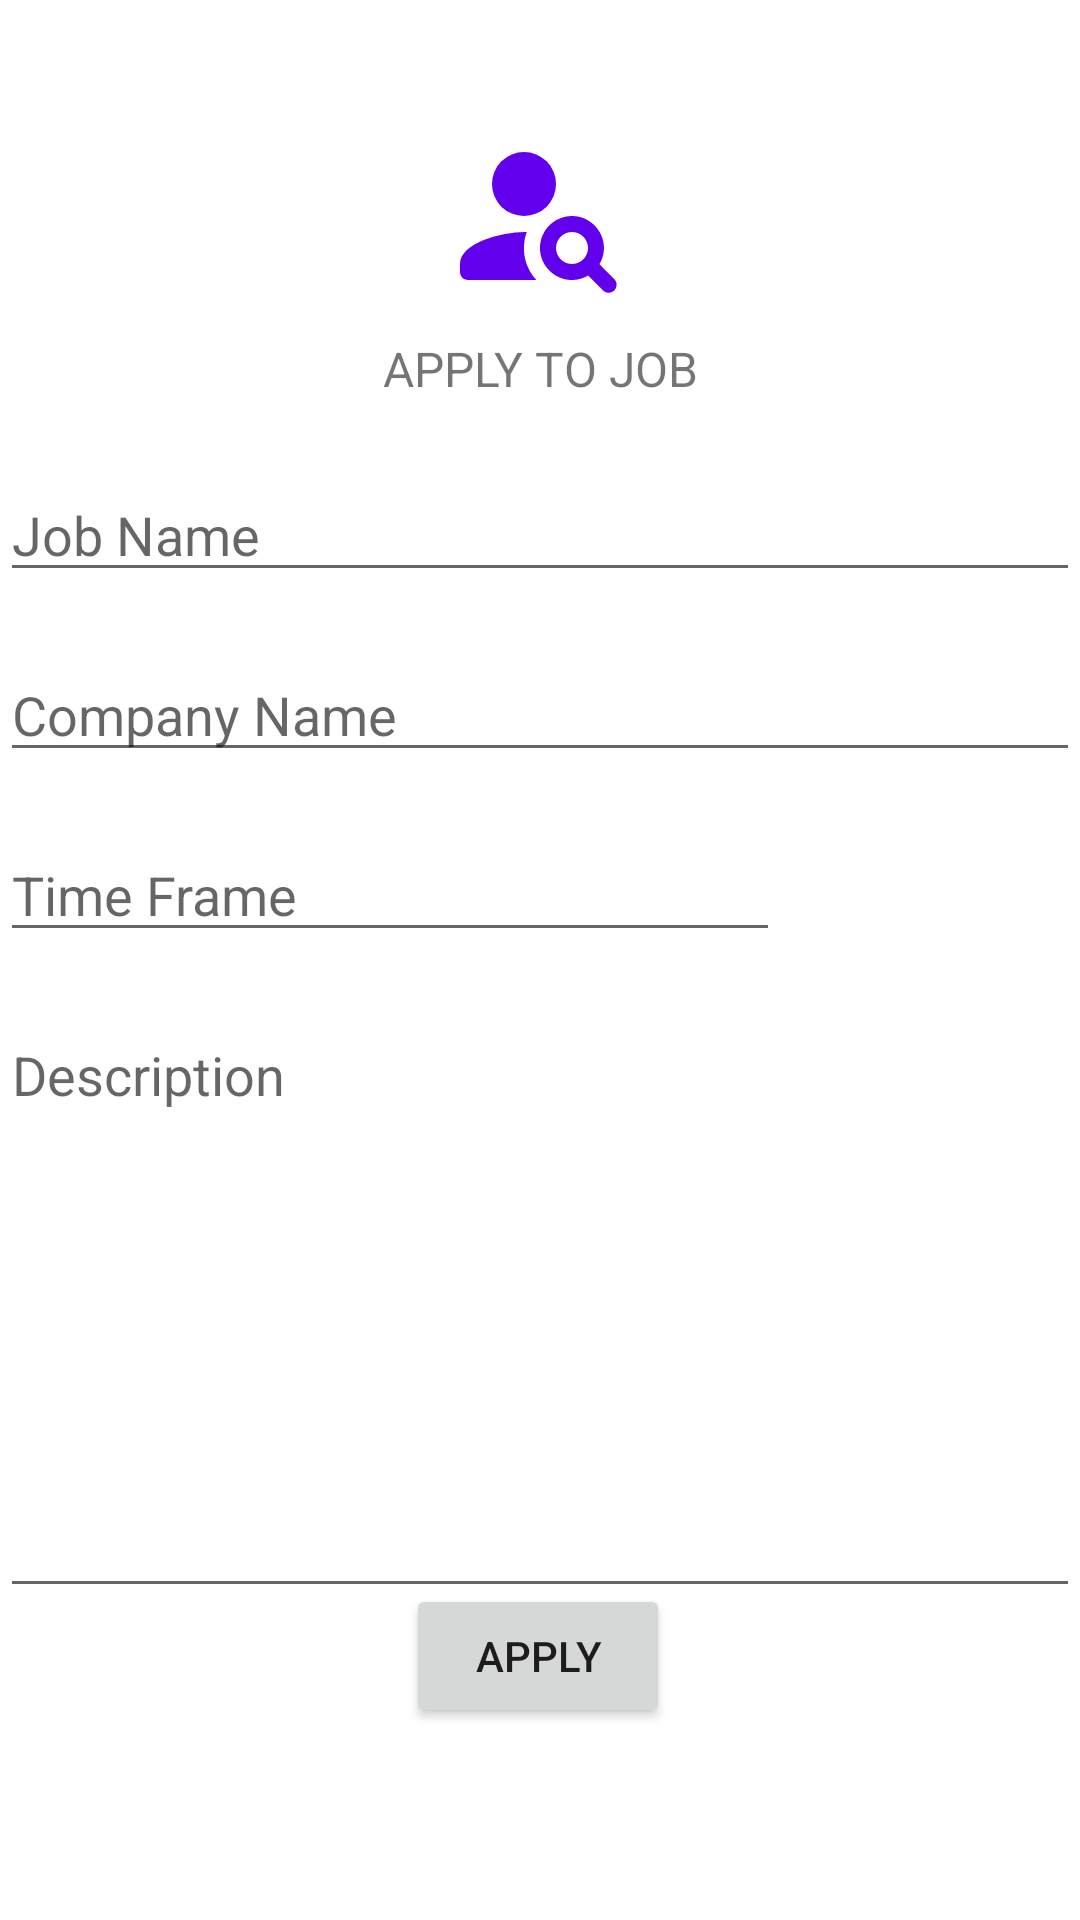

This screen was rendered from an Android layout file. Write that file and the resources it references.
<!-- AndroidManifest.xml: application theme Theme.Smarternships -->
<!-- res/layout/apply_job.xml -->
<?xml version="1.0" encoding="utf-8"?>
<androidx.constraintlayout.widget.ConstraintLayout xmlns:android="http://schemas.android.com/apk/res/android"
    xmlns:app="http://schemas.android.com/apk/res-auto"
    xmlns:tools="http://schemas.android.com/tools"
    android:id="@+id/container"
    android:layout_width="match_parent"
    android:layout_height="match_parent"
    android:paddingLeft="@dimen/activity_horizontal_margin"
    android:paddingTop="@dimen/activity_vertical_margin"
    android:paddingRight="@dimen/activity_horizontal_margin"
    android:paddingBottom="@dimen/activity_vertical_margin"
    tools:context=".ui.account.ViewAccountActivity">

    <EditText
        android:id="@+id/job_name"
        android:layout_width="0dp"
        android:layout_height="wrap_content"
        android:layout_marginTop="156dp"
        android:autofillHints="@string/prompt_create_job_name"
        android:hint="@string/prompt_create_job_name"
        android:selectAllOnFocus="true"
        android:inputType="none"
        app:layout_constraintEnd_toEndOf="parent"
        app:layout_constraintStart_toStartOf="parent"
        app:layout_constraintTop_toTopOf="parent" />

    <EditText
        android:id="@+id/company_name"
        android:layout_width="0dp"
        android:layout_height="wrap_content"
        android:layout_marginTop="216dp"
        android:autofillHints="@string/prompt_create_job_name"
        android:hint="Company Name"
        android:inputType="none"
        android:selectAllOnFocus="true"
        app:layout_constraintEnd_toEndOf="parent"
        app:layout_constraintHorizontal_bias="0.125"
        app:layout_constraintStart_toStartOf="parent"
        app:layout_constraintTop_toTopOf="parent" />

    <EditText
        android:id="@+id/time_frame"
        android:layout_width="0dp"
        android:layout_height="wrap_content"
        android:layout_marginTop="276dp"
        android:layout_marginRight="100dp"
        android:autofillHints="@string/prompt_create_job_name"
        android:hint="Time Frame"
        android:inputType="none"
        android:selectAllOnFocus="true"
        app:layout_constraintEnd_toEndOf="parent"
        app:layout_constraintHorizontal_bias="0.015"
        app:layout_constraintStart_toStartOf="parent"
        app:layout_constraintTop_toTopOf="parent" />

    <EditText
        android:id="@+id/description"
        android:layout_width="0dp"
        android:layout_height="200dp"
        android:layout_marginTop="336dp"
        android:gravity="top|start"
        android:hint="Description"
        android:inputType="none"
        android:selectAllOnFocus="true"
        app:layout_constraintEnd_toEndOf="parent"
        app:layout_constraintStart_toStartOf="parent"
        app:layout_constraintTop_toTopOf="parent" />

    <ImageView
        android:id="@+id/imageView2"
        android:layout_width="64dp"
        android:layout_height="64dp"
        android:layout_marginTop="40dp"
        android:contentDescription="@string/smarternship_logo_description"
        app:layout_constraintEnd_toEndOf="parent"
        app:layout_constraintStart_toStartOf="parent"
        app:layout_constraintTop_toTopOf="parent"
        app:srcCompat="@drawable/logo" />

    <TextView
        android:id="@+id/textView2"
        android:layout_width="wrap_content"
        android:layout_height="wrap_content"
        android:layout_marginTop="112dp"
        android:text="Apply to Job"
        android:textAllCaps="true"
        android:textSize="16dp"
        app:layout_constraintEnd_toEndOf="parent"
        app:layout_constraintHorizontal_bias="0.5"
        app:layout_constraintStart_toStartOf="parent"
        app:layout_constraintTop_toTopOf="parent" />

    <ProgressBar
        android:id="@+id/loading"
        android:layout_width="wrap_content"
        android:layout_height="wrap_content"
        android:layout_gravity="center"
        android:layout_marginTop="64dp"
        android:layout_marginBottom="64dp"
        android:visibility="gone"
        app:layout_constraintBottom_toBottomOf="parent"
        app:layout_constraintEnd_toEndOf="parent"
        app:layout_constraintStart_toStartOf="parent"
        app:layout_constraintTop_toTopOf="parent"
        app:layout_constraintVertical_bias="0.3" />

    <Button
        android:id="@+id/apply_button"
        android:layout_width="wrap_content"
        android:layout_height="wrap_content"
        android:layout_marginBottom="64dp"
        android:text="@string/apply_string"
        app:layout_constraintBottom_toBottomOf="parent"
        app:layout_constraintEnd_toEndOf="parent"
        app:layout_constraintHorizontal_bias="0.498"
        app:layout_constraintStart_toStartOf="parent" />


</androidx.constraintlayout.widget.ConstraintLayout>
<!-- resources referenced by this layout -->
<resources>
  <!-- drawable logo (drawable) -->
  <vector android:height="64dp" android:tint="@color/purple_500"
      android:viewportHeight="24" android:viewportWidth="24"
      android:width="64dp" xmlns:android="http://schemas.android.com/apk/res/android">
      <path android:fillColor="@android:color/white" android:pathData="M10,8m-4,0a4,4 0,1 1,8 0a4,4 0,1 1,-8 0"/>
      <path android:fillColor="@android:color/white" android:pathData="M10.35,14.01C7.62,13.91 2,15.27 2,18v1c0,0.55 0.45,1 1,1h8.54C9.07,17.24 10.31,14.11 10.35,14.01z"/>
      <path android:fillColor="@android:color/white" android:pathData="M19.43,18.02c0.47,-0.8 0.7,-1.77 0.48,-2.82c-0.34,-1.64 -1.72,-2.95 -3.38,-3.16c-2.63,-0.34 -4.85,1.87 -4.5,4.5c0.22,1.66 1.52,3.04 3.16,3.38c1.05,0.22 2.02,-0.01 2.82,-0.48l1.86,1.86c0.39,0.39 1.02,0.39 1.41,0l0,0c0.39,-0.39 0.39,-1.02 0,-1.41L19.43,18.02zM16,18c-1.1,0 -2,-0.9 -2,-2c0,-1.1 0.9,-2 2,-2s2,0.9 2,2C18,17.1 17.1,18 16,18z"/>
  </vector>
  <string name="apply_string">Apply</string>
  <string name="prompt_create_job_name">Job Name</string>
  <string name="smarternship_logo_description">Smarternship Logo</string>
  <style name="Theme.Smarternships" parent="Theme.MaterialComponents.DayNight">
          
          <item name="colorPrimary">@color/purple_500</item>
          <item name="colorPrimaryVariant">@color/purple_700</item>
          <item name="colorOnPrimary">@color/white</item>
          
          <item name="colorSecondary">@color/teal_200</item>
          <item name="colorSecondaryVariant">@color/teal_700</item>
          <item name="colorOnSecondary">@color/black</item>
          
          <item name="android:statusBarColor" tools:targetApi="l">@color/white</item>
          
      </style>
  <color name="purple_500">#FF6200EE</color>
  <color name="purple_700">#FF3700B3</color>
  <color name="white">#FFFFFFFF</color>
  <color name="teal_200">#FF03DAC5</color>
  <color name="teal_700">#FF018786</color>
  <color name="black">#FF000000</color>
</resources>
